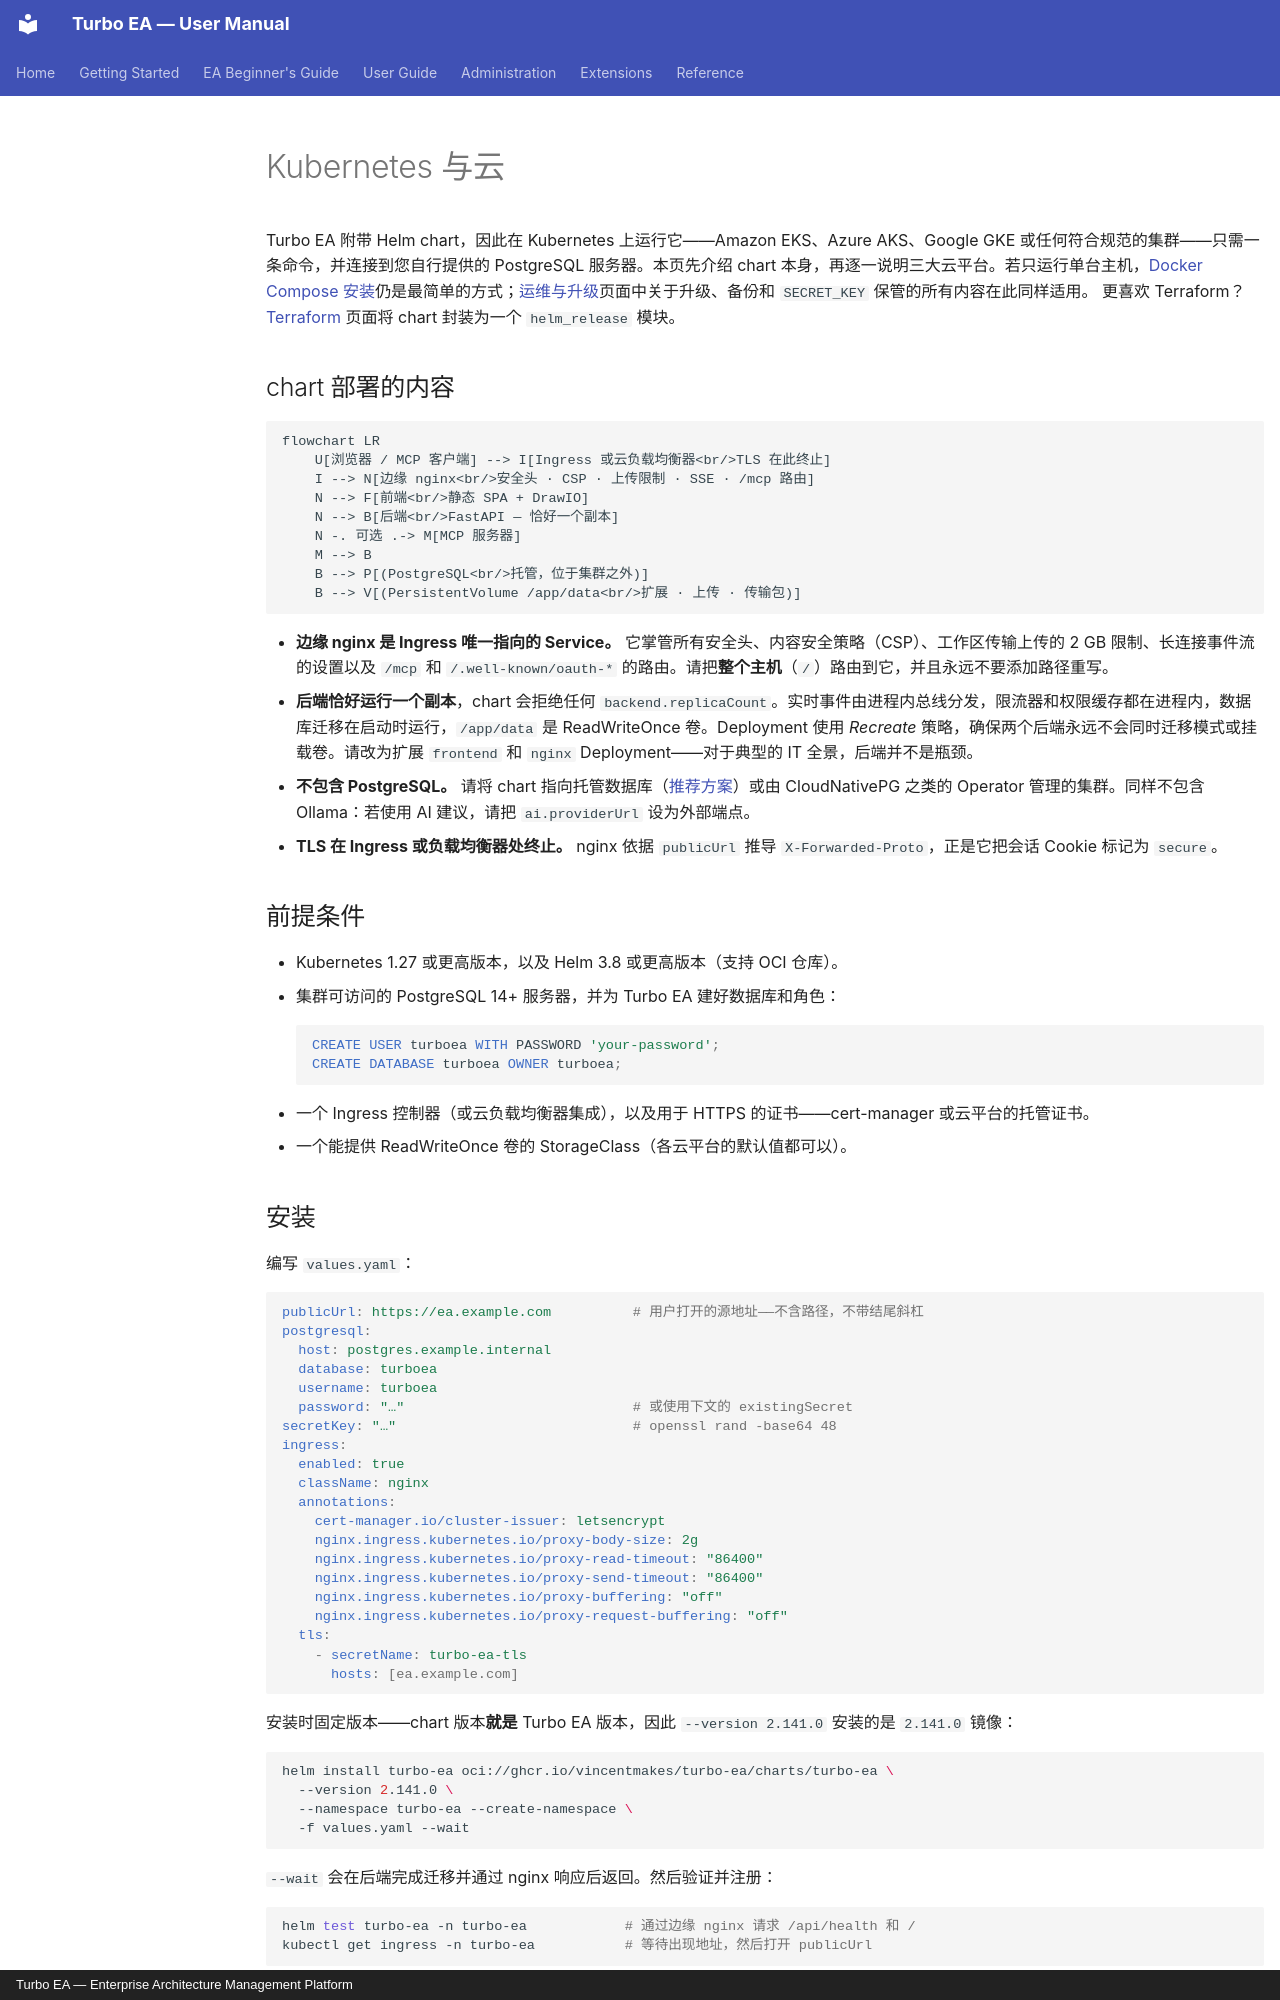

repository: vincentmakes/turbo-ea · page: admin/kubernetes.zh/index.html · generator: mkdocs · copyright: Turbo EA — Enterprise Architecture Management Platform

# Kubernetes 与云

Turbo EA 附带 Helm chart，因此在 Kubernetes 上运行它——Amazon EKS、Azure AKS、Google GKE 或任何符合规范的集群——只需一条命令，并连接到您自行提供的 PostgreSQL 服务器。本页先介绍 chart 本身，再逐一说明三大云平台。若只运行单台主机，[Docker Compose 安装](../getting-started/setup.md)仍是最简单的方式；[运维与升级](operations.md)页面中关于升级、备份和 `SECRET_KEY` 保管的所有内容在此同样适用。 更喜欢 Terraform？[Terraform](terraform.md) 页面将 chart 封装为一个 `helm_release` 模块。

## chart 部署的内容

```mermaid
flowchart LR
    U[浏览器 / MCP 客户端] --> I[Ingress 或云负载均衡器<br/>TLS 在此终止]
    I --> N[边缘 nginx<br/>安全头 · CSP · 上传限制 · SSE · /mcp 路由]
    N --> F[前端<br/>静态 SPA + DrawIO]
    N --> B[后端<br/>FastAPI — 恰好一个副本]
    N -. 可选 .-> M[MCP 服务器]
    M --> B
    B --> P[(PostgreSQL<br/>托管，位于集群之外)]
    B --> V[(PersistentVolume /app/data<br/>扩展 · 上传 · 传输包)]
```

- **边缘 nginx 是 Ingress 唯一指向的 Service。** 它掌管所有安全头、内容安全策略（CSP）、工作区传输上传的 2 GB 限制、长连接事件流的设置以及 `/mcp` 和 `/.well-known/oauth-*` 的路由。请把**整个主机**（`/`）路由到它，并且永远不要添加路径重写。
- **后端恰好运行一个副本**，chart 会拒绝任何 `backend.replicaCount`。实时事件由进程内总线分发，限流器和权限缓存都在进程内，数据库迁移在启动时运行，`/app/data` 是 ReadWriteOnce 卷。Deployment 使用 *Recreate* 策略，确保两个后端永远不会同时迁移模式或挂载卷。请改为扩展 `frontend` 和 `nginx` Deployment——对于典型的 IT 全景，后端并不是瓶颈。
- **不包含 PostgreSQL。** 请将 chart 指向托管数据库（[推荐方案](operations.md#managed-postgresql)）或由 CloudNativePG 之类的 Operator 管理的集群。同样不包含 Ollama：若使用 AI 建议，请把 `ai.providerUrl` 设为外部端点。
- **TLS 在 Ingress 或负载均衡器处终止。** nginx 依据 `publicUrl` 推导 `X-Forwarded-Proto`，正是它把会话 Cookie 标记为 `secure`。

## 前提条件

- Kubernetes 1.27 或更高版本，以及 Helm 3.8 或更高版本（支持 OCI 仓库）。
- 集群可访问的 PostgreSQL 14+ 服务器，并为 Turbo EA 建好数据库和角色：
  ```sql
  CREATE USER turboea WITH PASSWORD 'your-password';
  CREATE DATABASE turboea OWNER turboea;
  ```
- 一个 Ingress 控制器（或云负载均衡器集成），以及用于 HTTPS 的证书——cert-manager 或云平台的托管证书。
- 一个能提供 ReadWriteOnce 卷的 StorageClass（各云平台的默认值都可以）。
